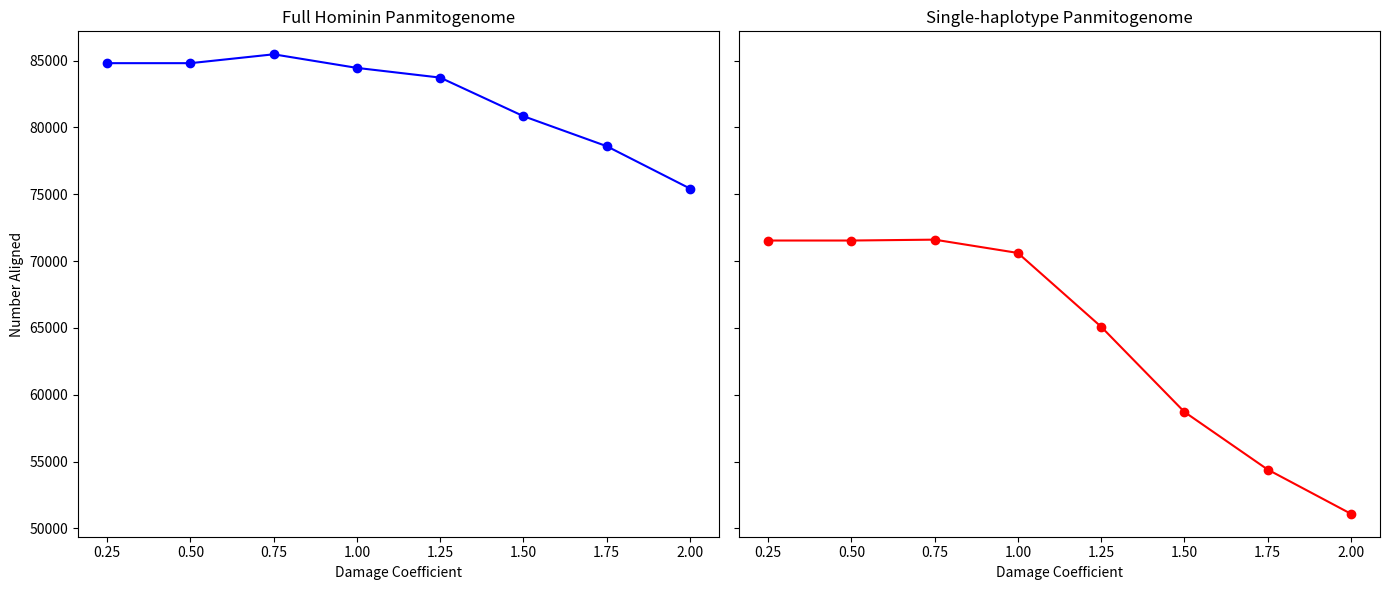

Reproduce this figure in Python.
import matplotlib.pyplot as plt
import pandas as pd

# Data extracted from the file
data = {
    "Damage Coefficient": [0.25, 0.50, 0.75, 1.00, 1.25, 1.50, 1.75, 2.00],
    "hominin": [84809, 84809, 85472, 84455, 83729, 80843, 78597, 75429],
    "rCRS": [71539, 71539, 71605, 70610, 65091, 58719, 54407, 51097]
}

# Creating DataFrame
df = pd.DataFrame(data)

# Plotting
fig, axes = plt.subplots(nrows=1, ncols=2, figsize=(14, 6), sharey=True)

df.plot(x='Damage Coefficient', y='hominin', ax=axes[0], marker='o', linestyle='-', color='blue', legend=False)
axes[0].set_title('Full Hominin Panmitogenome')
axes[0].set_xlabel('Damage Coefficient')
axes[0].set_ylabel('Number Aligned')

df.plot(x='Damage Coefficient', y='rCRS', ax=axes[1], marker='o', linestyle='-', color='red', legend=False)
axes[1].set_title('Single-haplotype Panmitogenome')
axes[1].set_xlabel('Damage Coefficient')

plt.tight_layout()
plt.savefig("misspecified_dm.png")

